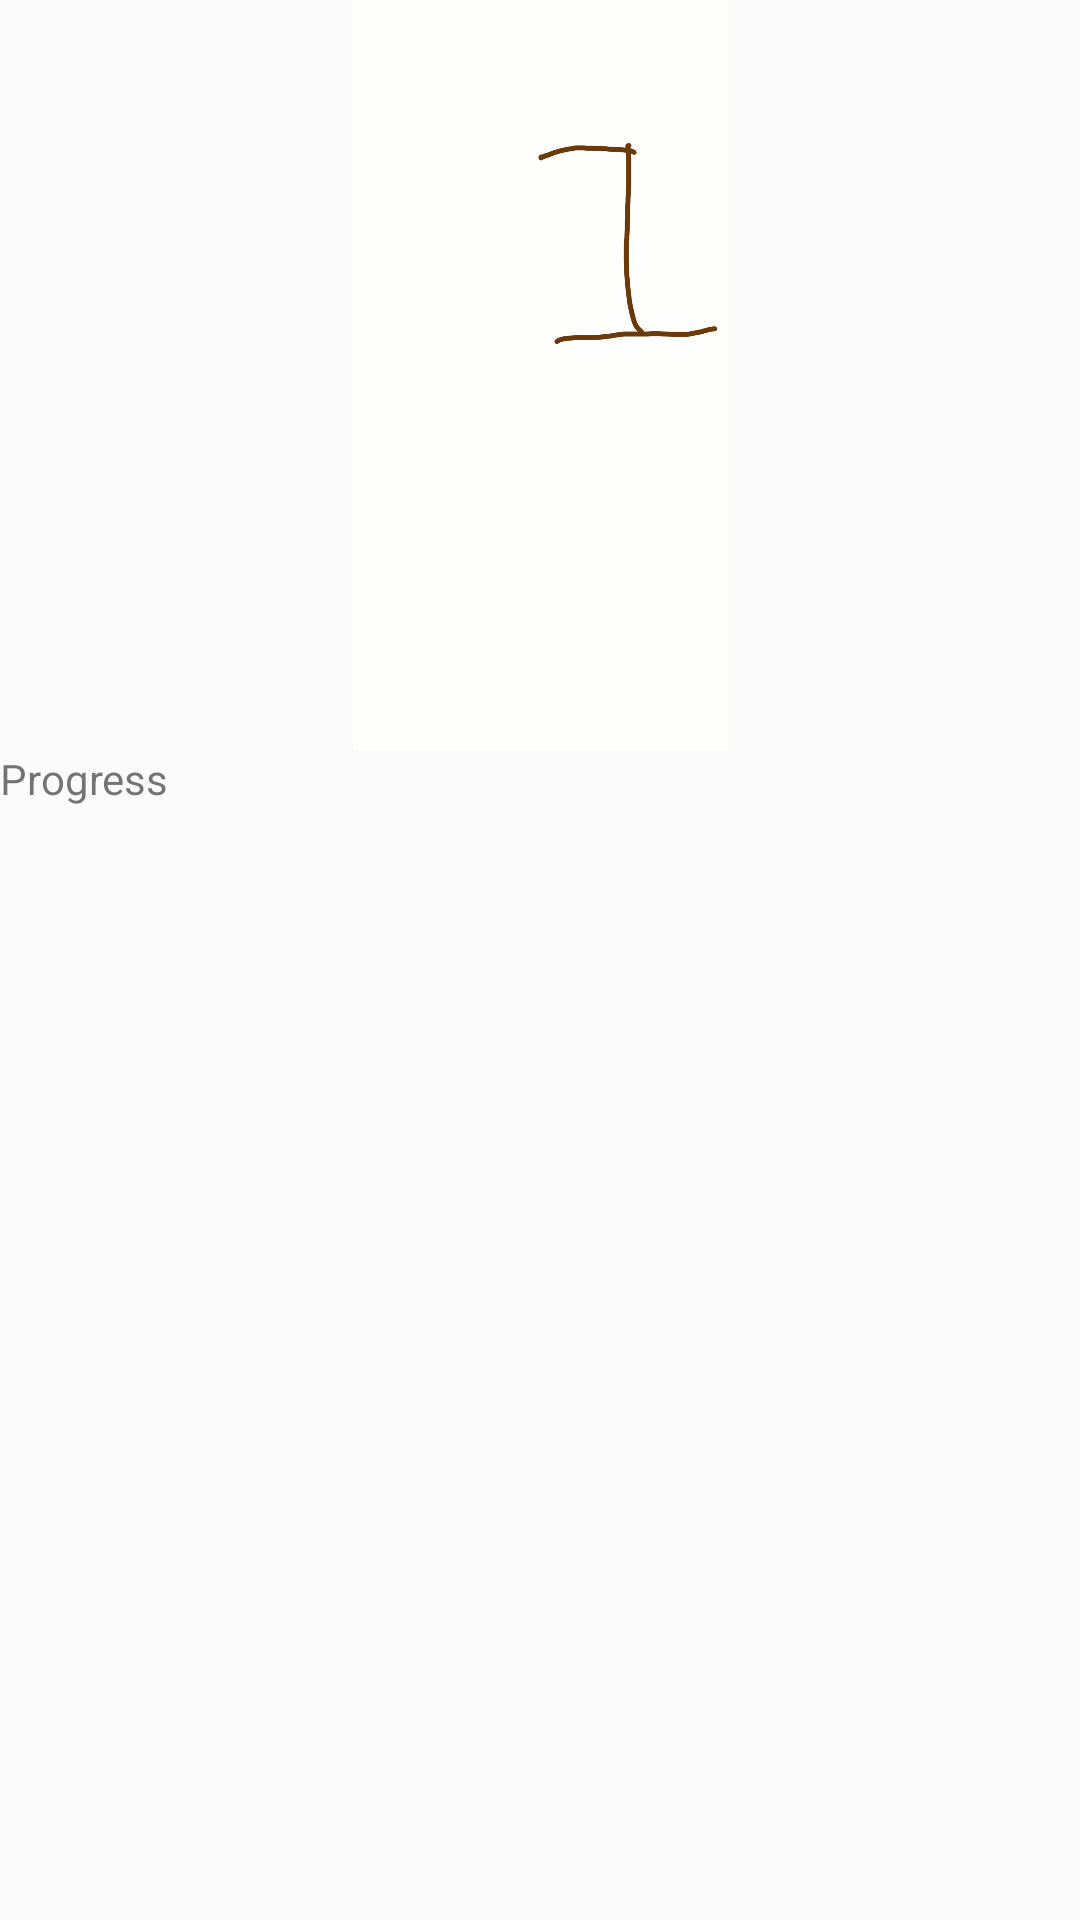

Reconstruct the res/layout file that produces this screen, plus the resources it refers to.
<!-- AndroidManifest.xml: application theme AppTheme -->
<!-- res/layout/activity_hangman.xml -->
<?xml version="1.0" encoding="utf-8"?>
<androidx.constraintlayout.widget.ConstraintLayout xmlns:android="http://schemas.android.com/apk/res/android"
    xmlns:app="http://schemas.android.com/apk/res-auto"
    android:orientation="vertical"
    android:layout_width="match_parent"
    android:layout_height="match_parent">

    <ImageView

        android:layout_width="wrap_content"
        app:layout_constraintStart_toStartOf="parent"
        app:layout_constraintEnd_toEndOf="parent"
        app:layout_constraintTop_toTopOf="parent"
        android:id="@+id/image"
        android:scaleType="centerInside"
        android:src="@drawable/hang0"
        android:layout_height="250dp" />

    <TextView
        android:layout_width="0dp"
        android:id="@+id/progress"
        app:layout_constraintTop_toBottomOf="@id/image"
        app:layout_constraintStart_toStartOf="parent"
        app:layout_constraintEnd_toEndOf="parent"
        android:text="Progress"
        android:layout_height="wrap_content" />

    <GridLayout
        android:layout_width="0dp"
        android:id="@+id/keyboard"
        app:layout_constraintTop_toBottomOf="@id/progress"
        app:layout_constraintBottom_toBottomOf="parent"
        android:columnCount="6"
        app:layout_constraintStart_toStartOf="parent"
        app:layout_constraintEnd_toEndOf="parent"
        android:layout_height="0dp"/>

</androidx.constraintlayout.widget.ConstraintLayout>
<!-- resources referenced by this layout -->
<resources>
  <!-- drawable hang0: png bitmap (drawable-xxxhdpi, 51205 bytes) -->
  <style name="AppTheme" parent="Theme.AppCompat.Light.DarkActionBar">
          
          <item name="colorPrimary">@color/colorPrimary</item>
          <item name="colorPrimaryDark">@color/colorPrimaryDark</item>
          <item name="colorAccent">@color/colorAccent</item>
      </style>
  <color name="colorPrimary">#008577</color>
  <color name="colorPrimaryDark">#00574B</color>
  <color name="colorAccent">#D81B60</color>
</resources>
